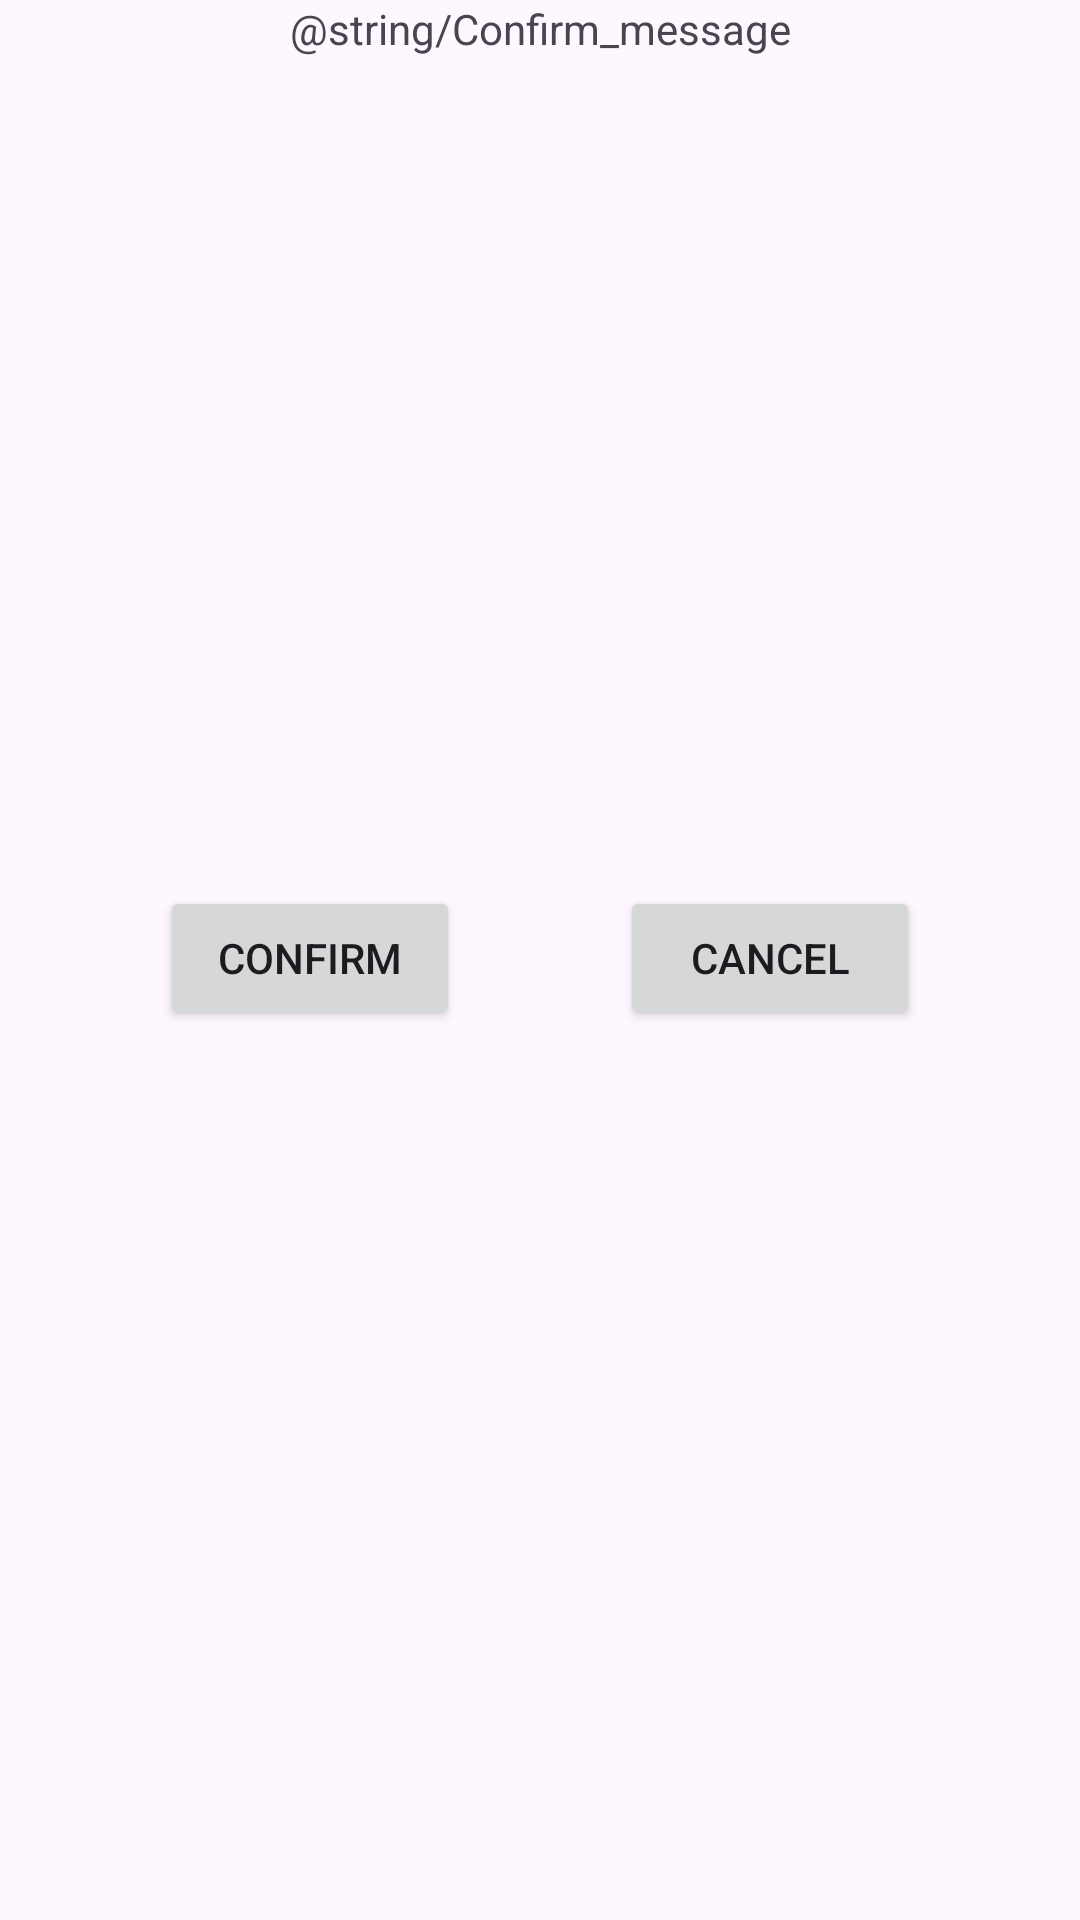

Reconstruct the res/layout file that produces this screen, plus the resources it refers to.
<!-- AndroidManifest.xml: application theme Theme.ShhhAuction -->
<!-- res/layout/fragment_confirm.xml -->
<?xml version="1.0" encoding="utf-8"?>
<layout
    xmlns:app="http://schemas.android.com/apk/res-auto"
    xmlns:tools="http://schemas.android.com/tools"
    xmlns:android="http://schemas.android.com/apk/res/android"
    android:id="@+id/layout_confirm_page"
    tools:context="com.example.shhhauction.ConfirmFragment">

    <data>
        <variable
            name="viewModel"
            type="com.example.shhhauction.model.OrderViewModel" />

        <variable
            name="confirmFragment"
            type="com.example.shhhauction.ui.order.ConfirmFragment" />
    </data>


<androidx.constraintlayout.widget.ConstraintLayout
    android:layout_width="match_parent"
    android:layout_height="match_parent">

    <TextView
        android:id="@+id/confirm_message"
        android:layout_width="wrap_content"
        android:layout_height="wrap_content"
        android:text="@string/Confirm_message"
        app:layout_constraintEnd_toEndOf="parent"
        app:layout_constraintStart_toStartOf="parent"
        tools:layout_editor_absoluteY="278dp" />

    <Button
        android:id="@+id/confirm_button"
        android:layout_width="100dp"
        android:layout_height="wrap_content"
        android:onClick='@{() -> confirmFragment.bidAndContinue()}'
        android:text="@string/confirm_bid"
        app:layout_constraintBottom_toBottomOf="parent"
        app:layout_constraintStart_toStartOf="parent"
        app:layout_constraintTop_toTopOf="parent"
        app:layout_constraintVertical_bias="0.499"

        app:layout_constraintEnd_toStartOf="@id/cancel_button"
        tools:text="Confirm" />

    <Button
        android:id="@+id/cancel_button"
        android:layout_width="100dp"
        android:layout_height="wrap_content"
        android:onClick='@{() -> confirmFragment.cancelBid()}'
        android:text="@string/cancel_bid"
        app:layout_constraintBottom_toBottomOf="parent"
        app:layout_constraintEnd_toEndOf="parent"
        app:layout_constraintStart_toEndOf="@+id/confirm_button"
        app:layout_constraintTop_toTopOf="parent"
        app:layout_constraintVertical_bias="0.499"
        tools:text="Cancel" />


</androidx.constraintlayout.widget.ConstraintLayout>

</layout>
<!-- resources referenced by this layout -->
<resources>
  <string name="cancel_bid">Cancel</string>
  <string name="confirm_bid">Confirm</string>
  <style name="Theme.ShhhAuction" parent="Base.Theme.ShhhAuction" />
  <style name="Base.Theme.ShhhAuction" parent="Theme.Material3.DayNight.NoActionBar">
          
          
      </style>
</resources>
